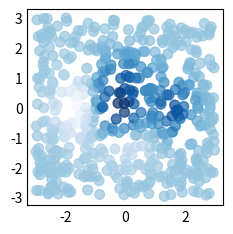

Here is the Python script that generated this plot:
# Data
import numpy as np

rstate = np.random.RandomState(42)
x = rstate.uniform(-3, 3, 500)
y = rstate.uniform(-3, 3, 500)
z = (1 - x / 2 + x**5 + y**3) * np.exp(-(x**2) - y**2)

# Plot
import matplotlib.pyplot as plt  # noqa E402

plt.style.use("_mpl-gallery-nogrid")

fig, ax = plt.subplots()
ax.scatter(x, y, c=z, s=50, alpha=0.7)

plt.show()